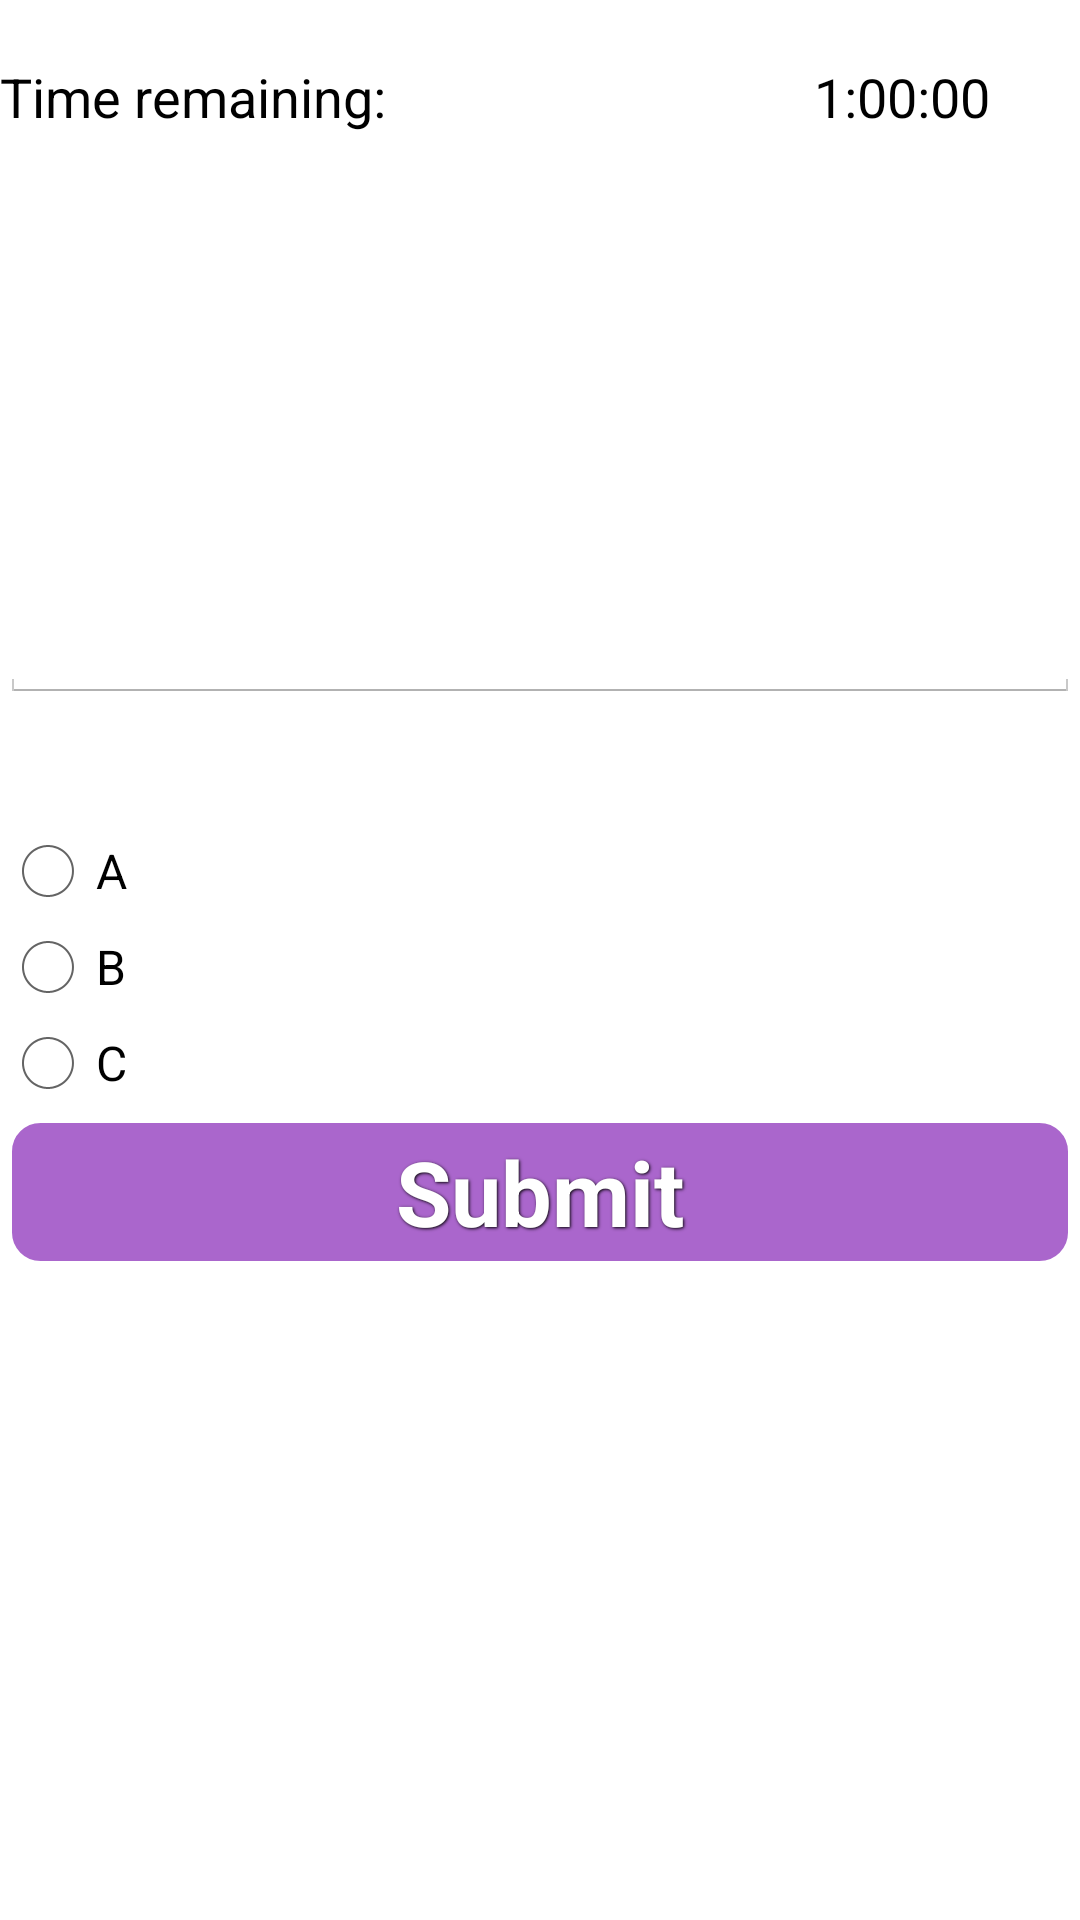

This screen was rendered from an Android layout file. Write that file and the resources it references.
<!-- AndroidManifest.xml: application theme AppTheme -->
<!-- res/layout/activity_question.xml -->
<?xml version="1.0" encoding="utf-8"?>
<RelativeLayout xmlns:android="http://schemas.android.com/apk/res/android"
    android:layout_width="match_parent" android:layout_height="match_parent"
    android:weightSum="1">

    <TextView
        android:layout_width="wrap_content"
        android:layout_height="wrap_content"
        android:textAppearance="?android:attr/textAppearanceMedium"
        android:layout_marginTop="20dp"
        android:text="Time remaining:"
        android:id="@+id/textView4" />

    <TextView
        android:layout_width="wrap_content"
        android:layout_height="wrap_content"
        android:textAppearance="?android:attr/textAppearanceMedium"
        android:text="1:00:00"
        android:id="@+id/textView5"
        android:layout_marginTop="20dp"
        android:layout_alignRight="@id/textView4"
        android:layout_marginRight="30dp"
        android:layout_alignParentTop="true"
        android:layout_alignParentRight="true"
        android:layout_alignParentEnd="true" />


    <EditText
        android:layout_width="wrap_content"
        android:layout_height="150dp"
        android:inputType="textMultiLine"
        android:ems="10"
        android:id="@+id/editText"
        android:layout_below="@+id/textView4"
        android:layout_alignParentLeft="true"
        android:layout_alignParentStart="true"
        android:layout_marginTop="40dp"
        android:scrollbars="vertical"
        android:layout_alignParentRight="true"
        android:layout_alignParentEnd="true" />

    <RadioGroup xmlns:android="http://schemas.android.com/apk/res/android"
        android:layout_width="fill_parent"
        android:layout_height="wrap_content"
        android:id="@+id/radioGrp"
        android:orientation="vertical"
        android:layout_below="@+id/editText"
        android:layout_marginTop="40dp">
        <RadioButton android:id="@+id/radio_A"
            android:layout_width="wrap_content"
            android:layout_height="wrap_content"
            android:text="A"/>
        <RadioButton android:id="@+id/radio_B"
            android:layout_width="wrap_content"
            android:layout_height="wrap_content"
            android:text="B"/>
        <RadioButton android:id="@+id/radio_C"
            android:layout_width="wrap_content"
            android:layout_height="wrap_content"
            android:text="C"/>
    </RadioGroup>

    <Button
        android:layout_width="fill_parent"
        android:layout_height="wrap_content"
        android:background="@drawable/button_style"
        android:text="Submit"
        android:id="@+id/btnSubmit"
        style="@style/button_text"
        android:layout_marginTop="45dp"
        android:layout_below="@+id/radioGrp"
        android:layout_centerHorizontal="true" />


</RelativeLayout>
<!-- resources referenced by this layout -->
<resources>
  <!-- drawable button_style (drawable) -->
  <?xml version="1.0" encoding="utf-8" ?>
  <selector xmlns:android="http://schemas.android.com/apk/res/android">
      <item android:state_pressed="false" >
          <shape>
              <solid
                  android:color="#a6c" />
              <stroke
                  android:width="1dp"
                  android:color="#ffff" />
              <corners
                  android:radius="10dp" /> />
          </shape>
      </item>
      <item>
          <shape>
              <gradient
                  android:startColor="#a6c"
                  android:endColor="#a6c"
                  android:angle="270" />
              <stroke
                  android:width="1dp"
                  android:color="#ffff" />
              <corners
                  android:radius="10dp" /> />
          </shape>
      </item>
  </selector>
  <style name="button_text">
          <item name="android:layout_width">40dp</item>
          <item name="android:textColor">#ffffff</item>
          <item name="android:gravity">center</item>
          <item name="android:layout_margin">3dp</item>
          <item name="android:textSize">30dp</item>
          <item name="android:textStyle">bold</item>
          <item name="android:shadowColor">#000000</item>
          <item name="android:shadowDx">1</item>
          <item name="android:shadowDy">1</item>
          <item name="android:shadowRadius">2</item>
      </style>
  <style name="AppTheme" parent="android:Theme.Holo.Light.DarkActionBar">
          
          <item name="android:actionBarStyle">@style/MyActionBarTheme</item>
          <item name="android:popupMenuStyle">@style/MyActionBarTheme</item>
      </style>
  <style name="MyActionBarTheme" parent="android:style/Widget.Holo.Light.ActionBar">
          <item name="android:background">#A6C</item>
      </style>
</resources>
